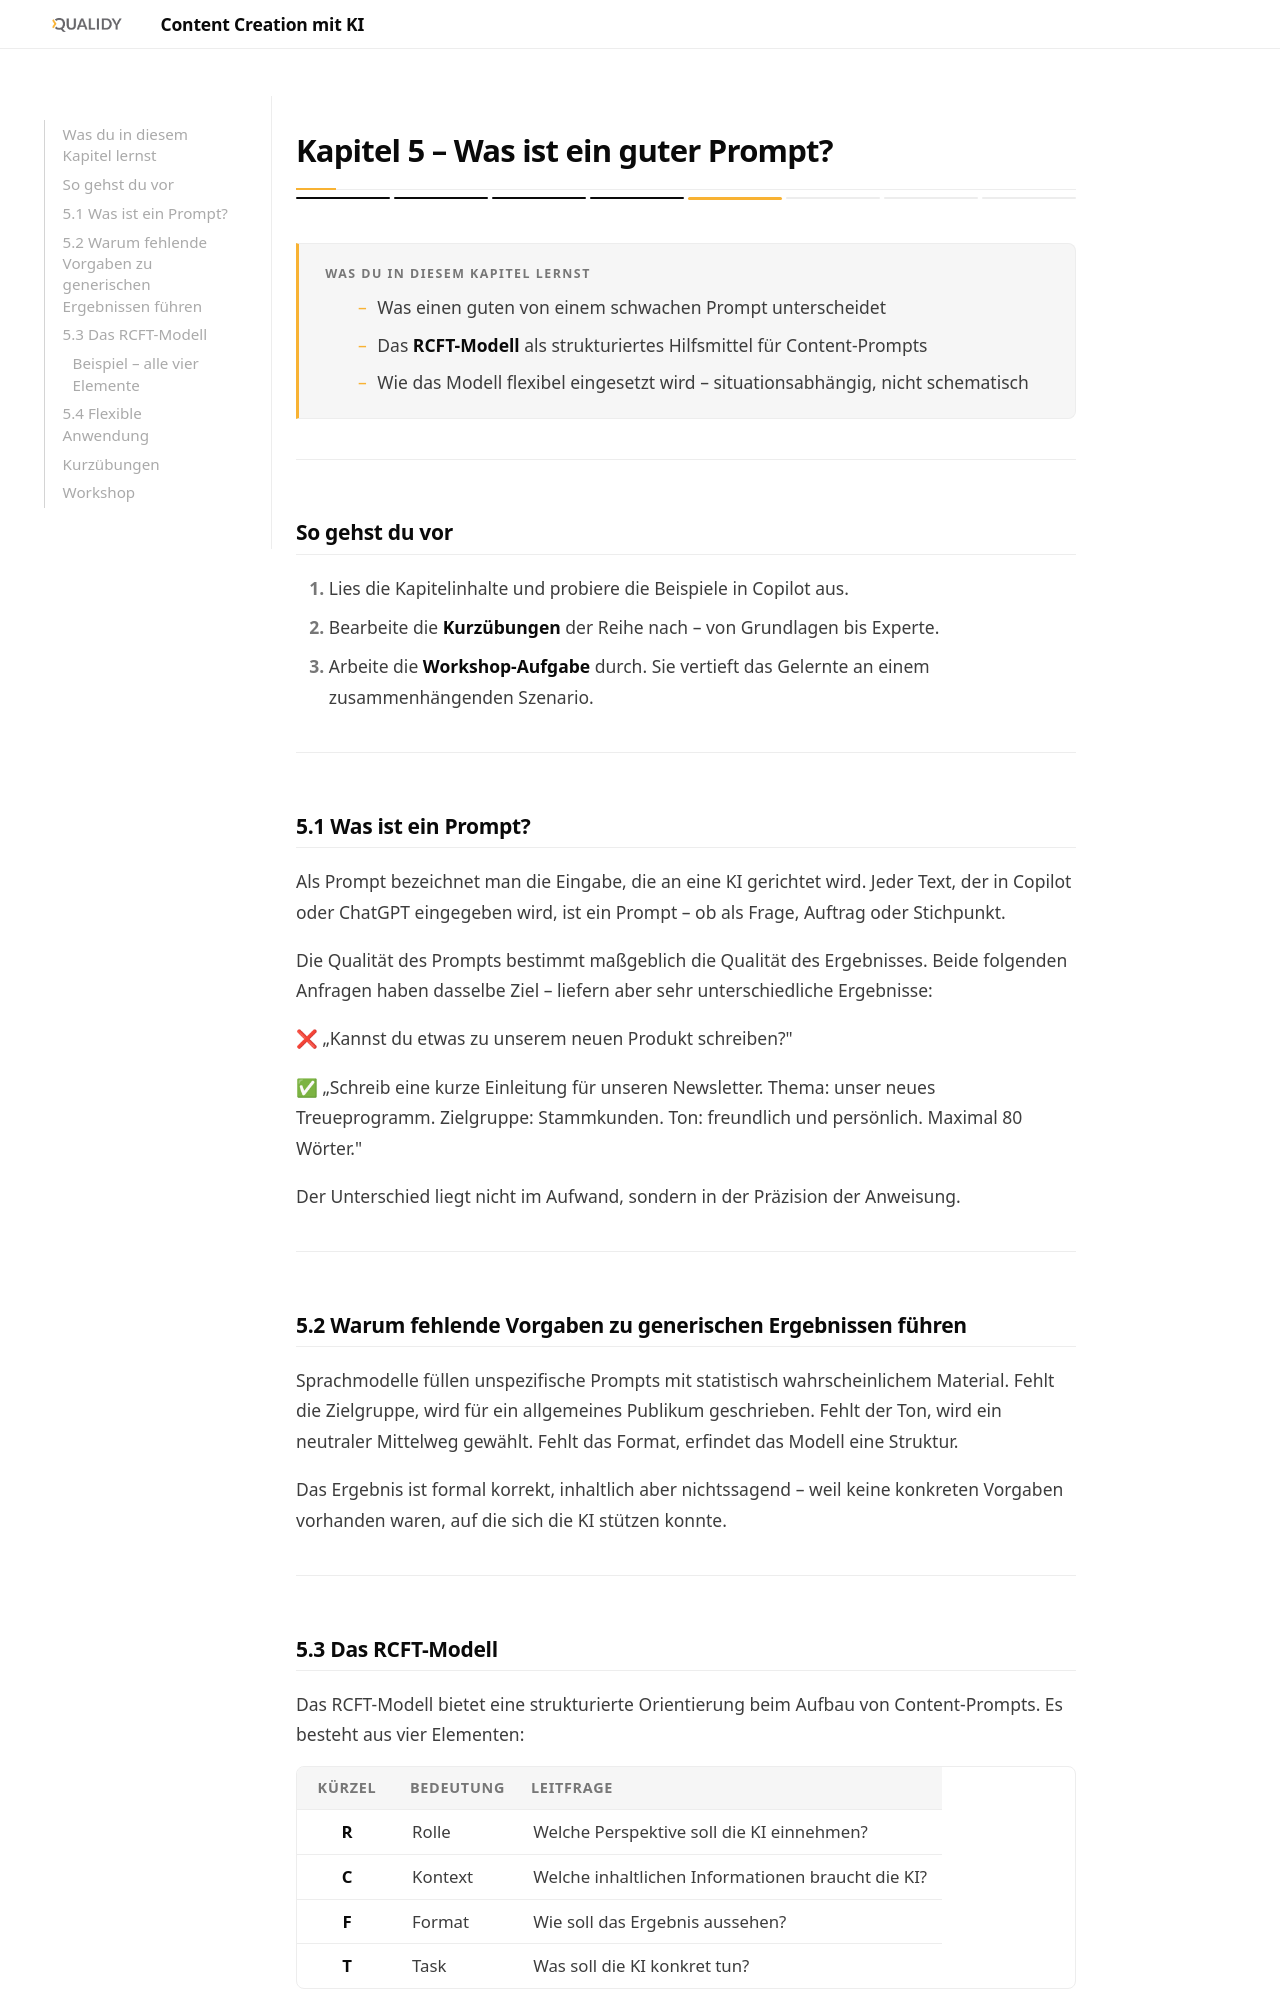

repository: Qualidy/wiki-ki-fuer-content-creation · page: content/kapitel5/index.html · generator: mkdocs

# Kapitel 5 – Was ist ein guter Prompt?

<div class="kurs-progress">
  <div class="step done"></div>
  <div class="step done"></div>
  <div class="step done"></div>
  <div class="step done"></div>
  <div class="step active"></div>
  <div class="step"></div>
  <div class="step"></div>
  <div class="step"></div>
</div>

<div class="lernziele" markdown>
<h3>Was du in diesem Kapitel lernst</h3>

- Was einen guten von einem schwachen Prompt unterscheidet
- Das **RCFT-Modell** als strukturiertes Hilfsmittel für Content-Prompts
- Wie das Modell flexibel eingesetzt wird – situationsabhängig, nicht schematisch
</div>

---

## So gehst du vor

1. Lies die Kapitelinhalte und probiere die Beispiele in Copilot aus.
2. Bearbeite die **Kurzübungen** der Reihe nach – von Grundlagen bis Experte.
3. Arbeite die **Workshop-Aufgabe** durch. Sie vertieft das Gelernte an einem zusammenhängenden Szenario.

---

## 5.1 Was ist ein Prompt?

Als Prompt bezeichnet man die Eingabe, die an eine KI gerichtet wird. Jeder Text, der in Copilot oder ChatGPT eingegeben wird, ist ein Prompt – ob als Frage, Auftrag oder Stichpunkt.

Die Qualität des Prompts bestimmt maßgeblich die Qualität des Ergebnisses. Beide folgenden Anfragen haben dasselbe Ziel – liefern aber sehr unterschiedliche Ergebnisse:

❌ „Kannst du etwas zu unserem neuen Produkt schreiben?"

✅ „Schreib eine kurze Einleitung für unseren Newsletter. Thema: unser neues Treueprogramm. Zielgruppe: Stammkunden. Ton: freundlich und persönlich. Maximal 80 Wörter."

Der Unterschied liegt nicht im Aufwand, sondern in der Präzision der Anweisung.

---
